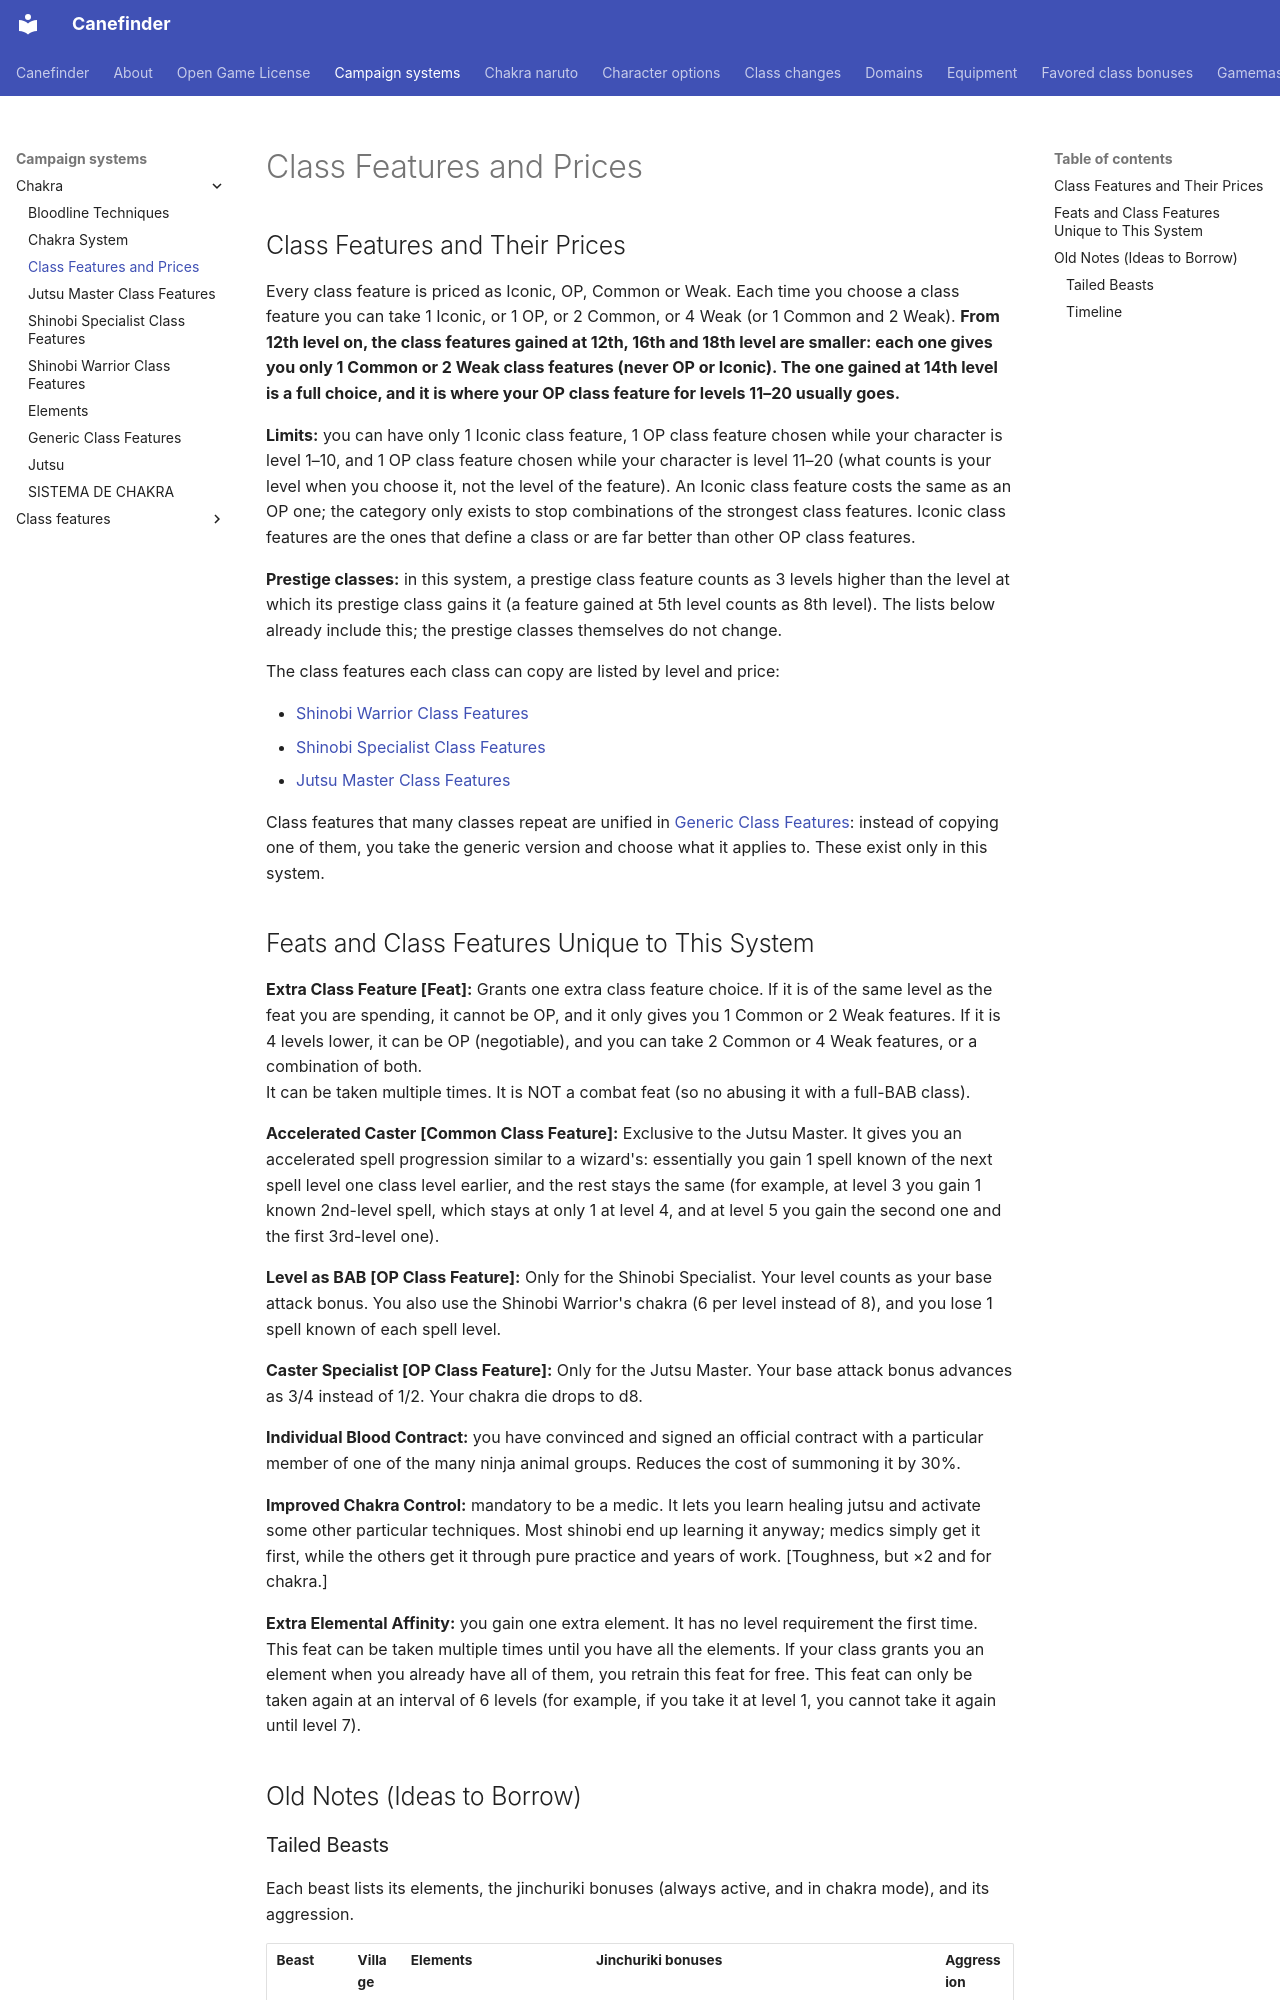

repository: canefinderhouserules/Canefinderhouserules · page: campaign-systems/chakra/class-features-and-prices/index.html · generator: mkdocs

# Class Features and Prices

## Class Features and Their Prices

Every class feature is priced as Iconic, OP, Common or Weak. Each time you choose a class feature you can take 1 Iconic, or 1 OP, or 2 Common, or 4 Weak (or 1 Common and 2 Weak). **From 12th level on, the class features gained at 12th, 16th and 18th level are smaller: each one gives you only 1 Common or 2 Weak class features (never OP or Iconic). The one gained at 14th level is a full choice, and it is where your OP class feature for levels 11–20 usually goes.**

**Limits:** you can have only 1 Iconic class feature, 1 OP class feature chosen while your character is level 1–10, and 1 OP class feature chosen while your character is level 11–20 (what counts is your level when you choose it, not the level of the feature). An Iconic class feature costs the same as an OP one; the category only exists to stop combinations of the strongest class features. Iconic class features are the ones that define a class or are far better than other OP class features.

**Prestige classes:** in this system, a prestige class feature counts as 3 levels higher than the level at which its prestige class gains it (a feature gained at 5th level counts as 8th level). The lists below already include this; the prestige classes themselves do not change.

The class features each class can copy are listed by level and price:

- [Shinobi Warrior Class Features](class-features-shinobi-warrior.md)
- [Shinobi Specialist Class Features](class-features-shinobi-specialist.md)
- [Jutsu Master Class Features](class-features-jutsu-master.md)

Class features that many classes repeat are unified in [Generic Class Features](generic-class-features.md): instead of copying one of them, you take the generic version and choose what it applies to. These exist only in this system.

## Feats and Class Features Unique to This System

**Extra Class Feature [Feat]:** Grants one extra class feature choice. If it is of the same level as the feat you are spending, it cannot be OP, and it only gives you 1 Common or 2 Weak features. If it is 4 levels lower, it can be OP (negotiable), and you can take 2 Common or 4 Weak features, or a combination of both.  
It can be taken multiple times. It is NOT a combat feat (so no abusing it with a full-BAB class).

**Accelerated Caster [Common Class Feature]:** Exclusive to the Jutsu Master. It gives you an accelerated spell progression similar to a wizard's: essentially you gain 1 spell known of the next spell level one class level earlier, and the rest stays the same (for example, at level 3 you gain 1 known 2nd-level spell, which stays at only 1 at level 4, and at level 5 you gain the second one and the first 3rd-level one).

**Level as BAB [OP Class Feature]:** Only for the Shinobi Specialist. Your level counts as your base attack bonus. You also use the Shinobi Warrior's chakra (6 per level instead of 8), and you lose 1 spell known of each spell level.

**Caster Specialist [OP Class Feature]:** Only for the Jutsu Master. Your base attack bonus advances as 3/4 instead of 1/2. Your chakra die drops to d8.

**Individual Blood Contract:** you have convinced and signed an official contract with a particular member of one of the many ninja animal groups. Reduces the cost of summoning it by 30%.

**Improved Chakra Control:** mandatory to be a medic. It lets you learn healing jutsu and activate some other particular techniques. Most shinobi end up learning it anyway; medics simply get it first, while the others get it through pure practice and years of work. [Toughness, but ×2 and for chakra.]

**Extra Elemental Affinity:** you gain one extra element. It has no level requirement the first time. This feat can be taken multiple times until you have all the elements. If your class grants you an element when you already have all of them, you retrain this feat for free. This feat can only be taken again at an interval of 6 levels (for example, if you take it at level 1, you cannot take it again until level 7).

## Old Notes (Ideas to Borrow)
